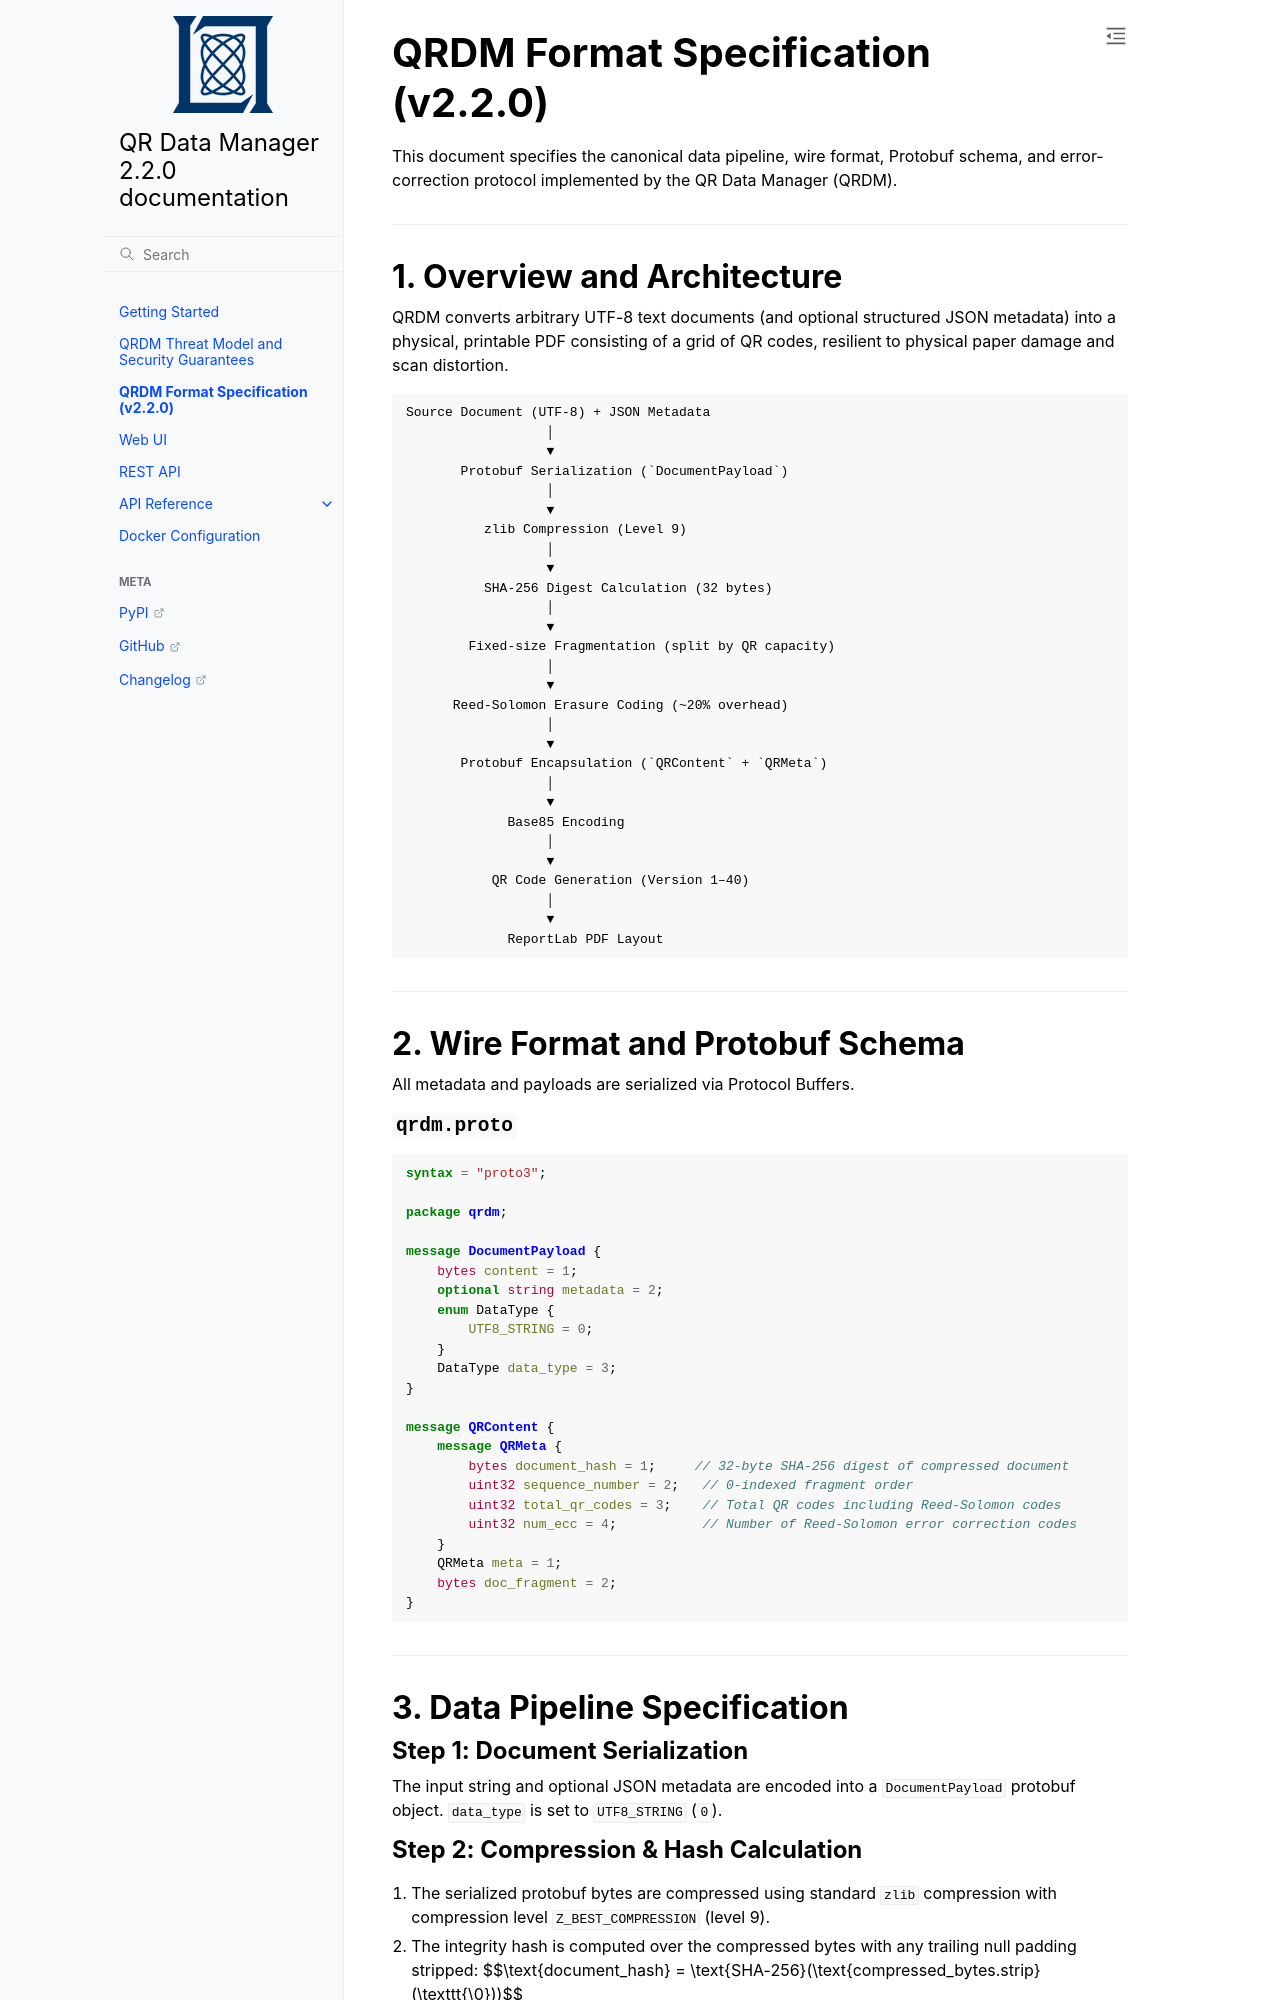

repository: mit-ll/qrdm · page: format_specification.html · generator: sphinx

# QRDM Format Specification (v2.2.0)

This document specifies the canonical data pipeline, wire format, Protobuf schema, and error-correction protocol implemented by the QR Data Manager (QRDM).

---

## 1. Overview and Architecture

QRDM converts arbitrary UTF-8 text documents (and optional structured JSON metadata) into a physical, printable PDF consisting of a grid of QR codes, resilient to physical paper damage and scan distortion.

```
Source Document (UTF-8) + JSON Metadata
                  │
                  ▼
       Protobuf Serialization (`DocumentPayload`)
                  │
                  ▼
          zlib Compression (Level 9)
                  │
                  ▼
          SHA-256 Digest Calculation (32 bytes)
                  │
                  ▼
        Fixed-size Fragmentation (split by QR capacity)
                  │
                  ▼
      Reed-Solomon Erasure Coding (~20% overhead)
                  │
                  ▼
       Protobuf Encapsulation (`QRContent` + `QRMeta`)
                  │
                  ▼
             Base85 Encoding
                  │
                  ▼
           QR Code Generation (Version 1–40)
                  │
                  ▼
             ReportLab PDF Layout
```

---

## 2. Wire Format and Protobuf Schema

All metadata and payloads are serialized via Protocol Buffers.

### `qrdm.proto`

```protobuf
syntax = "proto3";

package qrdm;

message DocumentPayload {
    bytes content = 1;
    optional string metadata = 2;
    enum DataType {
        UTF8_STRING = 0;
    }
    DataType data_type = 3;
}

message QRContent {
    message QRMeta {
        bytes document_hash = 1;     // 32-byte SHA-256 digest of compressed document
        uint32 sequence_number = 2;   // 0-indexed fragment order
        uint32 total_qr_codes = 3;    // Total QR codes including Reed-Solomon codes
        uint32 num_ecc = 4;           // Number of Reed-Solomon error correction codes
    }
    QRMeta meta = 1;
    bytes doc_fragment = 2;
}
```

---

## 3. Data Pipeline Specification

### Step 1: Document Serialization
The input string and optional JSON metadata are encoded into a `DocumentPayload` protobuf object. `data_type` is set to `UTF8_STRING` (`0`).

### Step 2: Compression & Hash Calculation
1. The serialized protobuf bytes are compressed using standard `zlib` compression with compression level `Z_BEST_COMPRESSION` (level 9).
2. The integrity hash is computed over the compressed bytes with any trailing null padding stripped:
   $$\text{document\_hash} = \text{SHA-256}(\text{compressed\_bytes.strip}(\texttt{\\0}))$$
3. The resulting 32-byte binary digest is recorded in `QRMeta.document_hash` across all generated QR codes, and formatted as a 64-character lowercase hex string on the PDF header.
